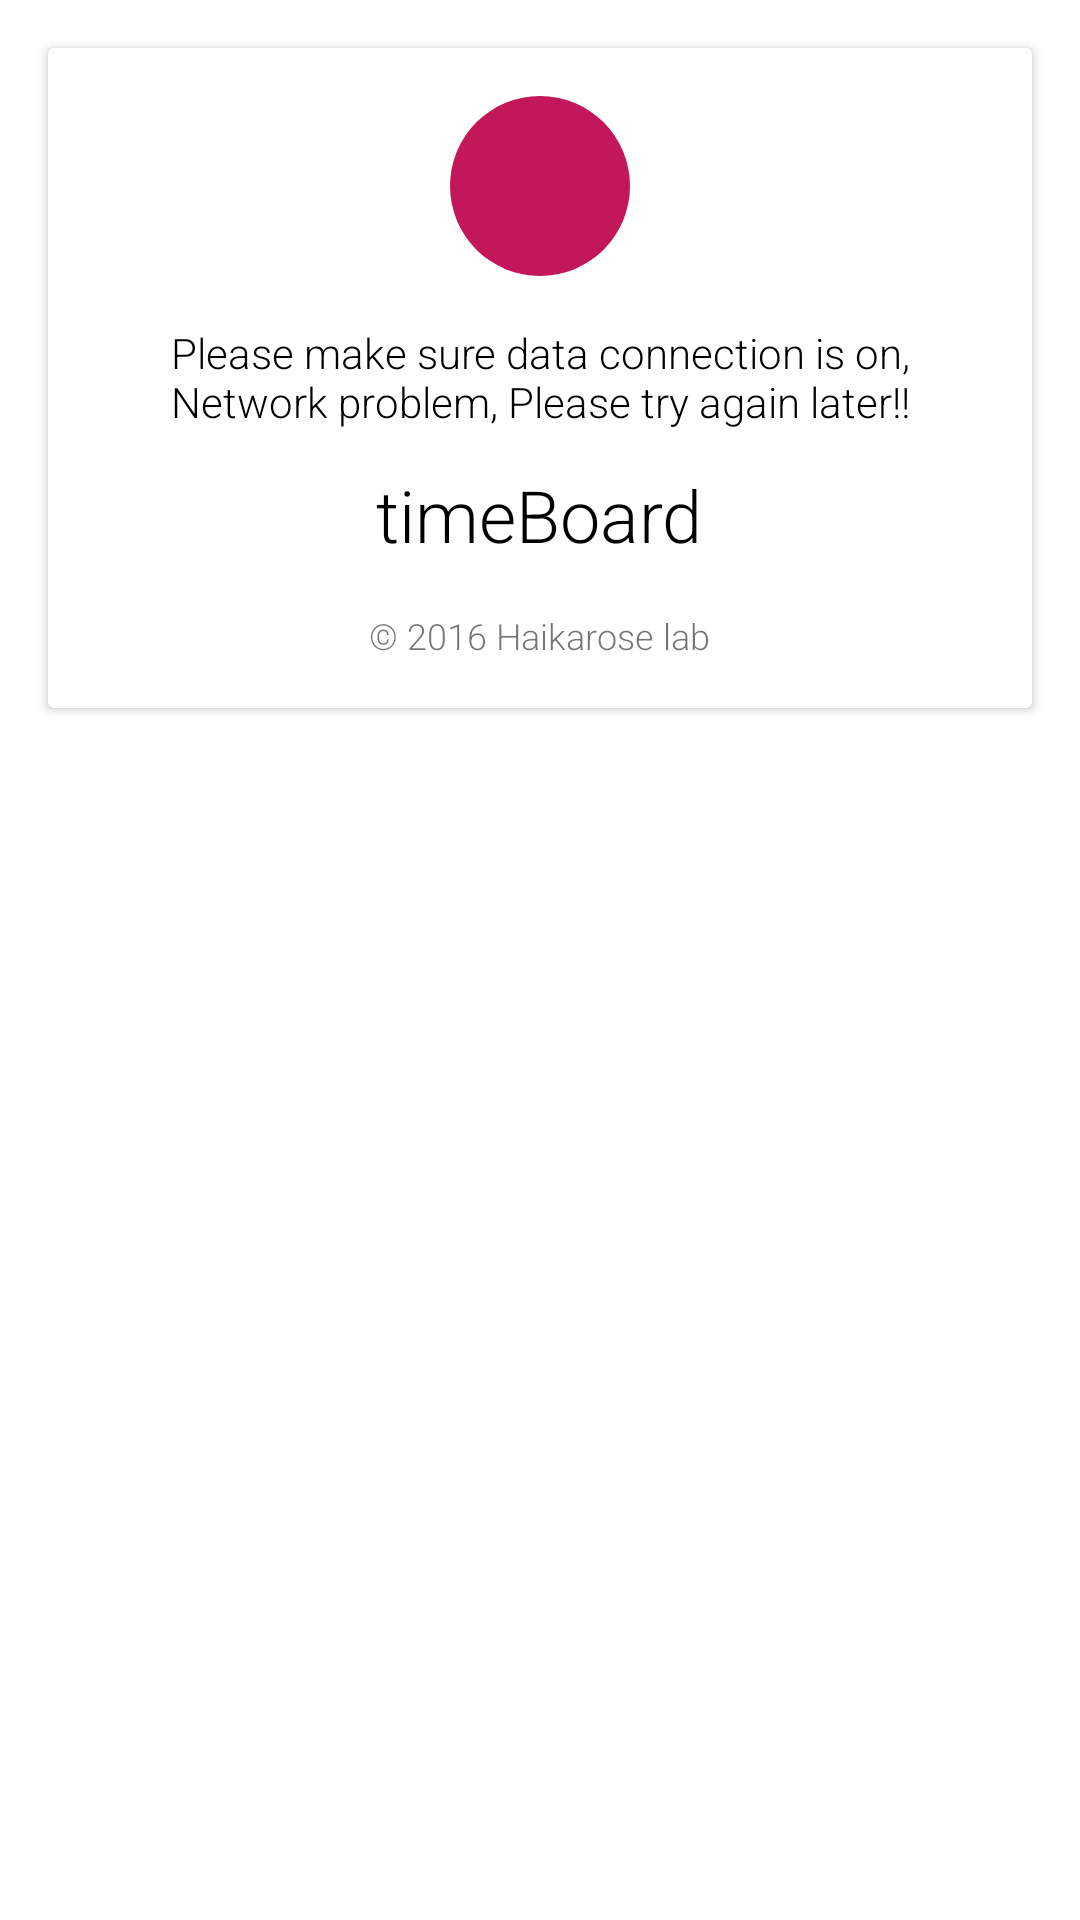

Here is an Android app screen rendered from its layout file. Give the layout XML and the strings, colors and styles it references.
<!-- AndroidManifest.xml: application theme AppTheme -->
<!-- res/layout/activity_no_connection.xml -->
<?xml version="1.0" encoding="utf-8"?>
<LinearLayout xmlns:android="http://schemas.android.com/apk/res/android"
    android:layout_width="match_parent"
    android:layout_height="match_parent"
    android:background="@android:color/white"
    android:orientation="vertical">

    <ScrollView
        android:layout_width="match_parent"
        android:layout_height="match_parent">
        <android.support.v7.widget.CardView
            android:layout_width="match_parent"
            android:orientation="vertical"
            android:layout_margin="16dp"
            android:background="@drawable/smart_rounded_one"
            android:layout_height="match_parent">

            <LinearLayout
                android:layout_width="match_parent"
                android:layout_height="wrap_content"
                android:paddingBottom="8dp"
                android:orientation="vertical">

                <ImageView
                    android:layout_width="60dp"
                    android:layout_height="60dp"
                    android:layout_margin="16dp"
                    android:padding="8dp"
                    android:orientation="vertical"
                    android:layout_gravity="center"
                    android:src="@drawable/ic_signal_cellular_connected_no_internet_0_bar"
                    android:background="@drawable/circle"
                    android:id="@+id/linearLayout"></ImageView>

                <TextView
                    android:layout_width="wrap_content"
                    android:layout_height="wrap_content"
                    android:layout_gravity="center"
                    android:layout_marginLeft="16dp"
                    android:layout_marginRight="16dp"
                    android:textSize="14sp"
                    android:gravity="center"
                    android:textColor="@android:color/black"
                    android:fontFamily="sans-serif-light"
                    android:text="@string/network_problem"
                    android:id="@+id/textview_title" />

                <TextView
                    android:layout_width="wrap_content"
                    android:id="@+id/textview_message"
                    android:layout_marginLeft="12dp"
                    android:layout_marginRight="12dp"
                    android:layout_marginTop="12dp"
                    android:textSize="24sp"
                    android:isScrollContainer="true"
                    android:fontFamily="sans-serif-light"
                    android:layout_gravity="center"
                    android:textColor="@android:color/black"
                    android:text="@string/app_name"
                    android:layout_height="wrap_content" />

                <TextView
                    android:textSize="12sp"
                    android:layout_marginTop="16dp"
                    android:layout_marginBottom="8dp"
                    android:layout_marginLeft="16dp"
                    android:layout_marginRight="16dp"
                    android:layout_gravity="center"
                    android:fontFamily="sans-serif-light"
                    android:layout_width="wrap_content"
                    android:layout_height="wrap_content"
                    android:text="@string/copyrights" />
            </LinearLayout>


        </android.support.v7.widget.CardView>
    </ScrollView>
</LinearLayout>
<!-- resources referenced by this layout -->
<resources>
  <!-- drawable circle (drawable) -->
  <?xml version="1.0" encoding="utf-8"?>
  <shape xmlns:android="http://schemas.android.com/apk/res/android"
      android:shape="oval" >
      <solid android:color="@color/colorPrimaryDark" />
      <corners
          android:topLeftRadius="8dp"
          android:topRightRadius="8dp" />
  
      <size
          android:width="120dp"
          android:height="120dp"/>
  
  </shape>
  <!-- drawable smart_rounded_one (drawable) -->
  <?xml version="1.0" encoding="utf-8"?>
  <shape xmlns:android="http://schemas.android.com/apk/res/android"
  android:shape="rectangle">
      <solid android:color="#FFFFE0" />
  
  <corners
      android:radius="6dp"/>
  <padding
      android:left="10dp"
      android:top="10dp"
      android:right="10dp"
      android:bottom="10dp" />
  <stroke android:width="1px" android:color="#60606060"
      />
  </shape>
  <string name="app_name">timeBoard</string>
  <string name="copyrights">\u00a9 2016 Haikarose lab</string>
  <string name="network_problem">Please make sure data connection is on, Network problem, Please try again later!!</string>
  <style name="AppTheme" parent="Theme.AppCompat.Light.DarkActionBar">
          
          <item name="colorPrimary">@color/colorPrimary</item>
          <item name="colorPrimaryDark">@color/colorPrimaryDark</item>
          <item name="colorAccent">@color/colorAccent</item>
          <item name="android:textColorSecondary">@android:color/white</item>
      </style>
  <color name="colorPrimaryDark">#c2185b</color>
  <color name="colorPrimary">#e91e63</color>
  <color name="colorAccent">#FF4081</color>
</resources>
